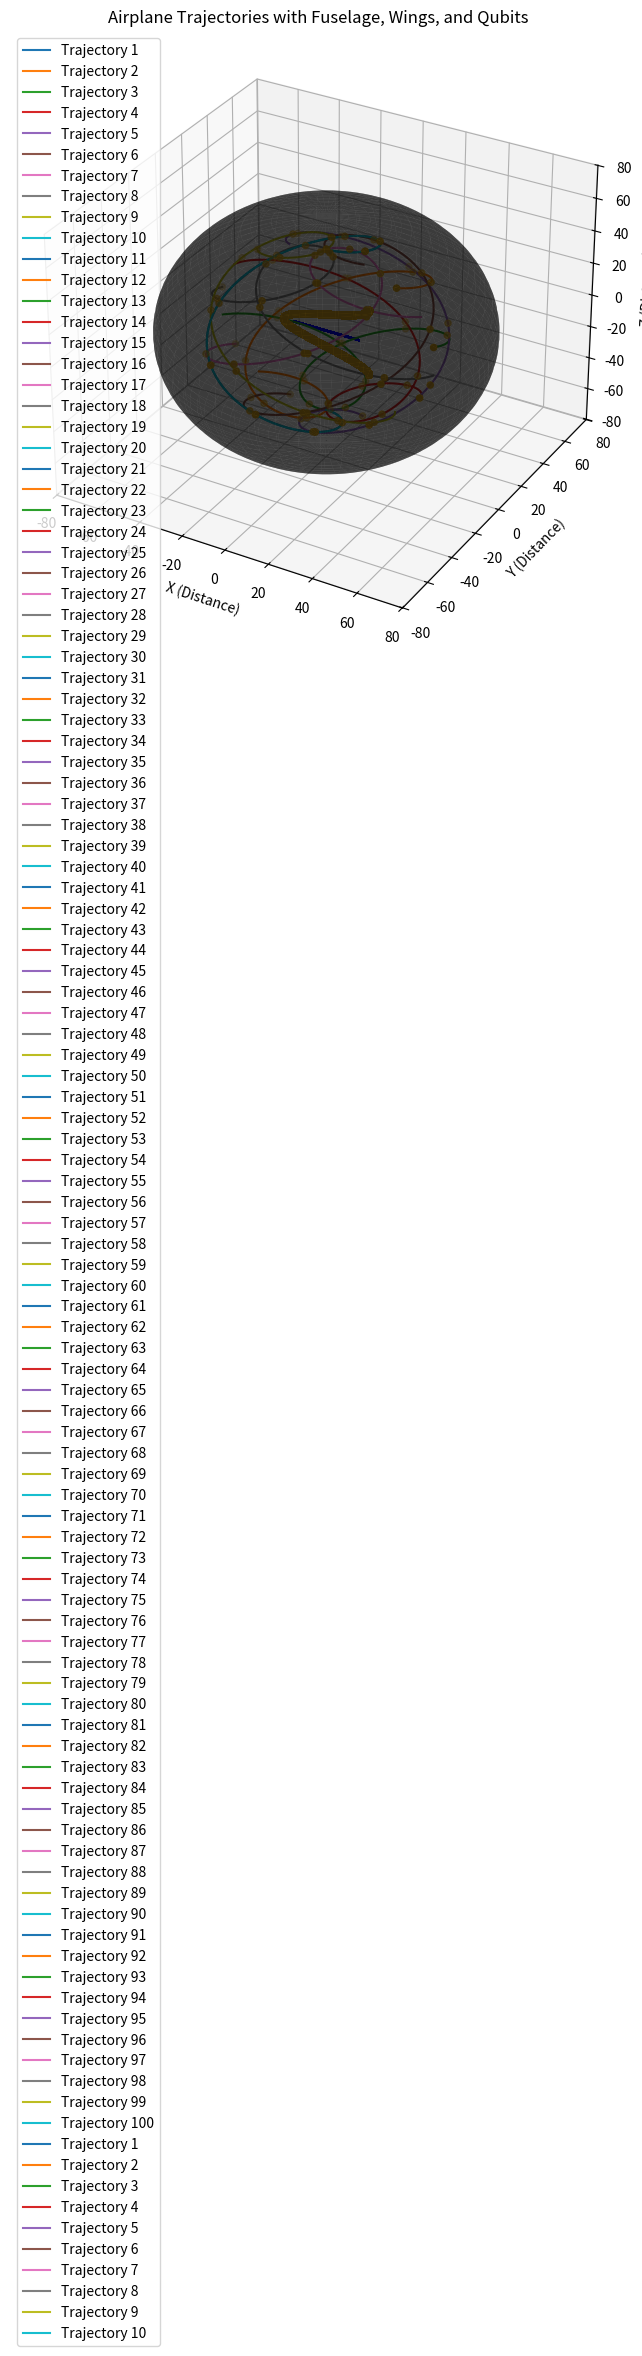

Recreate this plot in Python.
import matplotlib.pyplot as plt
import numpy as np
from mpl_toolkits.mplot3d import Axes3D
from matplotlib.animation import FuncAnimation

# Define function to compute trajectory resembling an airplane with a fuselage and wings
def compute_airplane_trajectory(num_points, time_step):
    # Define parameters for trajectory generation
    r_max = 20  # Maximum radial distance for the fuselage
    fuselage_length = 40  # Length of the fuselage
    fuselage_radius = 5   # Radius of the fuselage
    wing_span = 30        # Span of the wings

    # Generate random values for theta
    theta_values = np.linspace(0, 2 * np.pi, num_points)

    # Compute trajectory coordinates resembling an airplane with a fuselage and wings
    fuselage_x = r_max * np.cos(theta_values)
    fuselage_y = np.zeros_like(theta_values)
    fuselage_z = np.linspace(-fuselage_length / 2, fuselage_length / 2, num_points)

    # Compute trajectory coordinates for the wings
    wing_x = np.linspace(-wing_span / 2, wing_span / 2, num_points)
    wing_y = np.zeros_like(theta_values)
    wing_z = np.zeros_like(theta_values)

    return fuselage_x, fuselage_y, fuselage_z, wing_x, wing_y, wing_z

# Define function to compute trajectory based on Gott time machine metric equation
def compute_trajectory(num_points, time_step, velocity):
    # Define parameters for trajectory generation
    r_max = 50  # Maximum radial distance
    theta_max = np.pi  # Maximum theta angle
    phi_max = 2 * np.pi  # Maximum phi angle

    # Generate random values for theta and phi
    theta_values = np.linspace(0, theta_max, num_points)
    phi_values = np.linspace(0, phi_max, num_points)

    # Compute trajectory coordinates based on Gott time machine metric equation
    trajectory_x = r_max * np.sin(theta_values + time_step + velocity) * np.cos(phi_values)
    trajectory_y = r_max * np.sin(theta_values + time_step + velocity) * np.sin(phi_values)
    trajectory_z = r_max * np.cos(theta_values + time_step + velocity)
    
    return trajectory_x, trajectory_y, trajectory_z

# Define function to generate qubits
def generate_qubits(trajectory_x, trajectory_y, trajectory_z, color):
    qubit_coordinates_x = trajectory_x[::10]  # Sample every 10th point for qubits
    qubit_coordinates_y = trajectory_y[::10]
    qubit_coordinates_z = trajectory_z[::10]
    return ax.scatter(qubit_coordinates_x, qubit_coordinates_y, qubit_coordinates_z, color=color, marker='o')

# Generate initial trajectory for the airplane
num_points_airplane = 10000
num_trajectories_airplane = 100
time_steps_airplane = np.linspace(0, 2*np.pi, num_trajectories_airplane)  # Different initial time steps for each trajectory

# Generate initial trajectory for the collapsing effect
num_points_collapsing = 100
num_trajectories_collapsing = 10
time_steps_collapsing = np.linspace(0, 2*np.pi, num_trajectories_collapsing)  # Different initial time steps for each trajectory

# Create figure and subplot
fig = plt.figure(figsize=(10, 8))
ax = fig.add_subplot(111, projection='3d')

# Plot airplane trajectories
airplane_trajectories = []
for i, time_step in enumerate(time_steps_airplane):
    fuselage_x, fuselage_y, fuselage_z, wing_x, wing_y, wing_z = compute_airplane_trajectory(num_points_airplane, time_step)
    fuselage_line, = ax.plot(fuselage_x, fuselage_y, fuselage_z, label=f'Trajectory {i+1}')  # Plot fuselage
    wing_line, = ax.plot(wing_x, wing_y, wing_z, color='blue')  # Plot wings
    airplane_trajectories.append((fuselage_line, wing_line))
    generate_qubits(fuselage_x, fuselage_y, fuselage_z, 'goldenrod')  # Place qubits on fuselage

# Plot collapsing effect trajectories
scatters = []
for i, time_step in enumerate(time_steps_collapsing):
    trajectory_x, trajectory_y, trajectory_z = compute_trajectory(num_points_collapsing, time_step, 0)
    line, = ax.plot(trajectory_x, trajectory_y, trajectory_z, label=f'Trajectory {i+1}')
    scatters.append(generate_qubits(trajectory_x, trajectory_y, trajectory_z, 'goldenrod'))

# Add labels and legend
ax.set_xlabel('X (Distance)')
ax.set_ylabel('Y (Distance)')
ax.set_zlabel('Z (Distance)')
ax.set_title('Airplane Trajectories with Fuselage, Wings, and Qubits')
ax.legend()

# Add dark matter shell
dark_radius = 70
dark_theta = np.linspace(0, np.pi, 100)
dark_phi = np.linspace(0, 2 * np.pi, 100)
dark_theta, dark_phi = np.meshgrid(dark_theta, dark_phi)
dark_x = dark_radius * np.sin(dark_theta) * np.cos(dark_phi)
dark_y = dark_radius * np.sin(dark_theta) * np.sin(dark_phi)
dark_z = dark_radius * np.cos(dark_theta)
ax.plot_surface(dark_x, dark_y, dark_z, color='black', alpha=0.5)

def update(frame):
    # Calculate velocity for collapsing effect
    velocity = 0.1 * frame

    for i, (fuselage_line, wing_line) in enumerate(airplane_trajectories):
        # Compute updated airplane trajectory
        fuselage_x, fuselage_y, fuselage_z, wing_x, wing_y, wing_z = compute_airplane_trajectory(num_points_airplane, time_steps_airplane[i] + velocity)
        fuselage_line.set_data(fuselage_x, fuselage_y)
        fuselage_line.set_3d_properties(fuselage_z)
        wing_line.set_data(wing_x, wing_y)
        wing_line.set_3d_properties(wing_z)

    for scatter in scatters:
        scatter.remove()
    for i, time_step in enumerate(time_steps_collapsing):
        new_time_step = time_step + velocity
        trajectory_x, trajectory_y, trajectory_z = compute_trajectory(num_points_collapsing, new_time_step, velocity)
        scatters[i] = generate_qubits(trajectory_x, trajectory_y, trajectory_z, 'goldenrod')

ani = FuncAnimation(fig, update, frames=range(100), interval=50)  # Control speed with interval parameter
plt.show()
